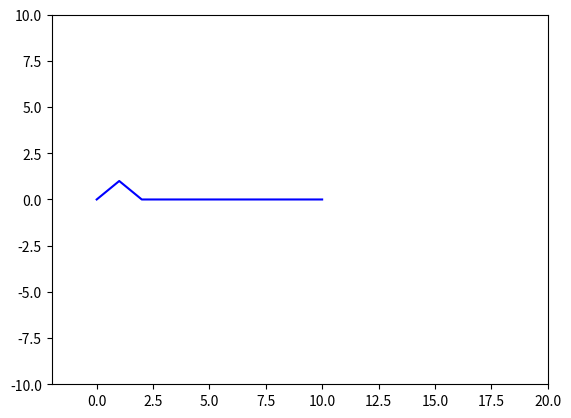

Write the Python code that produced this figure.
#!/usr/bin/python

import numpy as np
import matplotlib.pyplot as plt
import matplotlib.animation as animation

#PASO 1 
def discretizar(L1, T1, deltax, deltat):
    """ La funcion devuelve los array con el dominio
        de x y t discretizados. """
    t = (np.array(np.arange(0, T + deltat, deltat, dtype = float)))
    x = (np.array(np.arange(0, L + deltax, deltax, dtype = float)))
    return(t, x)

#FIJO VARIABLES GLOBALES
L = 10
T = 500
deltax = 1
deltat = 1
c = 1/2
C = c * (deltat/deltax)
vec = discretizar(L, T, deltax, deltat)

print("El vector discreto es: \n ", vec, "\n")

I = [1,1,0,0,0,0,0,0,0,0,0]
u = np.zeros((T//deltat+1,L//deltax+1),dtype=float)

print("cantidad de filas: ", len(u)) 
print("cantidad de columnas: ", len(u[1]))


#PASO 2
def tiempo0():
	""" Calcula u(x,t) en t = 0.
		u(x, 0) = I(x). """
	global u, vec
	u[0] = I
	u[0][0] = 0 #Por condicion inicial de borde
	u[0][-1] = 0 #Por condicion inicial de borde

tiempo0()

#PASO 3
def tiempo1():
	""" Calcula u(x,t) en t = 1. """
	for i in range (1, len(vec[1])-1):
		u[1][i] = u[0][i] + ((C**2/2) * (u[0][i+1]- 2*u[0][i] + u[0][i-1]))

tiempo1() 

#PASO 4
def recurrencia():
	""" Calcula u(x,t) desde t = 2 hasta el final. """
	for j in range (2, len(vec[0])):
		for g in range (1, len(vec[1])-1):
			u[j][g] = -u[j-2][g] + 2 * u[j-1][g] +((C**2) * (u[j-1][g+1] - 2 * u[j-1][g] + u[j-1][g-1]))
			
recurrencia()

# First set up the figure, the axis, and the plot element we want to animate
fig = plt.figure()
ax = plt.axes(xlim=(-2, 20), ylim=(-10, 10))

ploteo, = ax.plot(vec[1], u[0], 'b-', ms=5)

def init():
    global ploteo
    ploteo.set_data(vec[1], u[0])
    return ploteo,
	
# animation function.  This is called sequentially
def animate(n):
	global ax, fig, ploteo
	ploteo.set_data(vec[1], u[n])
	return ploteo,
	
anim = animation.FuncAnimation(fig, animate, frames= len(vec[0]), interval=50, repeat=True)

plt.show()
